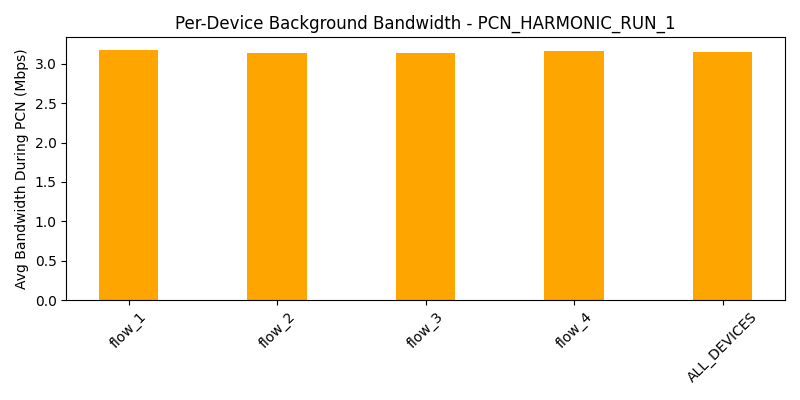

The file beside this chart, header and first rows:
device, avg_bw_before, avg_bw_during, avg_bw_after
flow_1, 4.5, 3.176, 
flow_2, 4.638, 3.132, 
flow_3, 4.501, 3.131, 
flow_4, 5.206, 3.159, 
ALL_DEVICES, 4.711, 3.149, 
